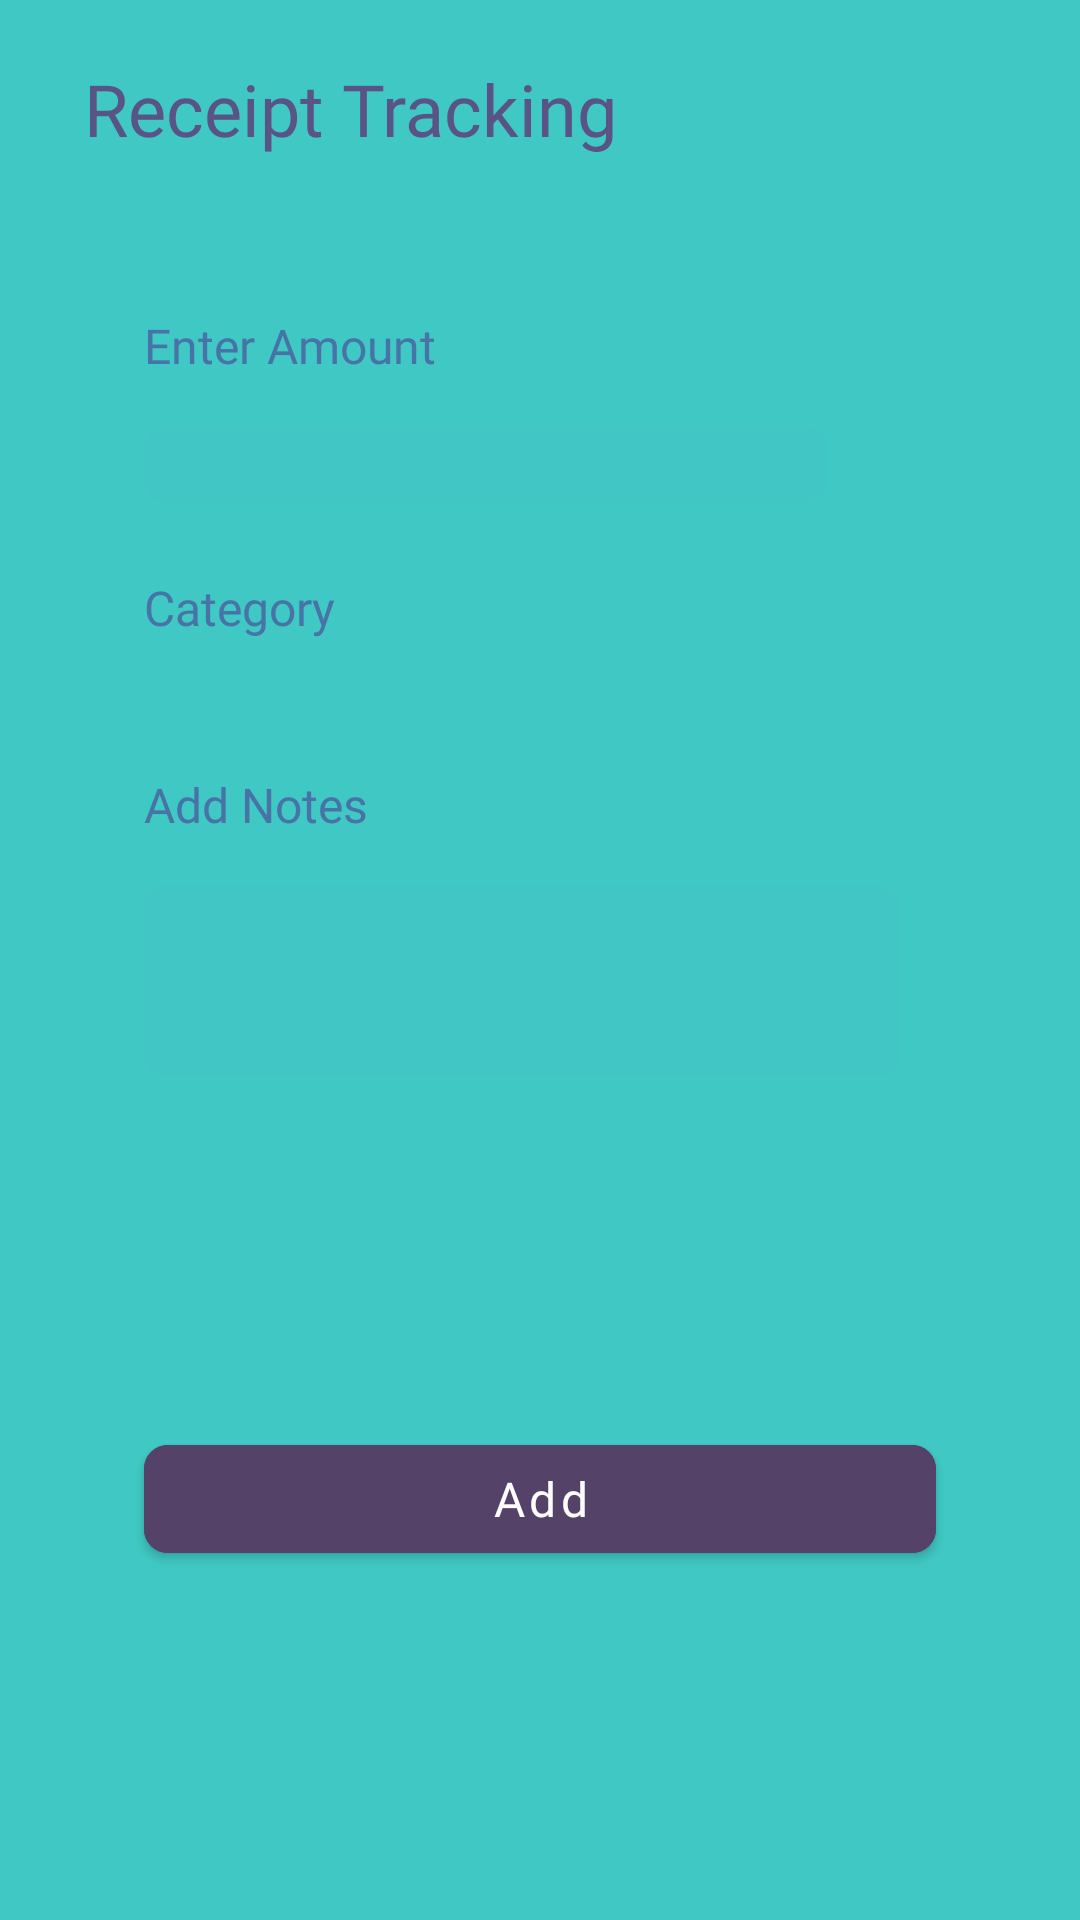

Write the Android layout XML for this screen, with the resource values it uses.
<!-- AndroidManifest.xml: application theme Theme.PersonalFinanceApp -->
<!-- res/layout/fragment_budget.xml -->
<?xml version="1.0" encoding="utf-8"?>
<androidx.constraintlayout.widget.ConstraintLayout xmlns:android="http://schemas.android.com/apk/res/android"
    xmlns:app="http://schemas.android.com/apk/res-auto"
    xmlns:tools="http://schemas.android.com/tools"
    android:layout_width="match_parent"
    android:layout_height="match_parent"
    android:background="#40C9C4"
    tools:context=".presentation.fragments.payment.PaymentFragment">
    
    <com.google.android.material.appbar.AppBarLayout
        android:id="@+id/appBarLayout"
        android:layout_width="0dp"
        android:layout_height="wrap_content"
        android:background="#40C9C4"
        app:elevation="0dp"
        app:layout_constraintEnd_toEndOf="parent"
        app:layout_constraintStart_toStartOf="parent"
        app:layout_constraintTop_toTopOf="parent">

        <androidx.constraintlayout.widget.ConstraintLayout
            android:layout_width="match_parent"
            android:layout_height="match_parent">

            
            <TextView
                android:id="@+id/tv_account_details"
                android:layout_width="0dp"
                android:layout_height="wrap_content"
                android:layout_marginVertical="20dp"
                android:layout_marginStart="8dp"
                android:fontFamily="@font/montserrat_semibold"
                android:text="Receipt Tracking"
                android:textColor="#595386"
                android:textSize="24sp"
                android:paddingLeft="20dp"
                app:layout_constraintStart_toStartOf="parent"
                app:layout_constraintBottom_toBottomOf="parent"
                app:layout_constraintTop_toTopOf="parent" />
        </androidx.constraintlayout.widget.ConstraintLayout>
    </com.google.android.material.appbar.AppBarLayout>

    <androidx.constraintlayout.widget.ConstraintLayout
        android:layout_width="match_parent"
        android:layout_height="0dp"
        android:background="@drawable/view_pager_background_1"
        app:layout_constraintBottom_toBottomOf="parent"
        app:layout_constraintTop_toBottomOf="@+id/appBarLayout">

        <androidx.appcompat.widget.AppCompatTextView
            android:id="@+id/tv_enter_amount"
            android:layout_width="wrap_content"
            android:layout_height="wrap_content"
            android:layout_marginStart="48dp"
            android:layout_marginTop="32dp"
            android:fontFamily="@font/montserrat_thin"
            android:text="Enter Amount"
            android:textColor="#4873A6"
            android:textSize="16sp"
            app:layout_constraintStart_toStartOf="parent"
            app:layout_constraintTop_toTopOf="parent" />

        <androidx.appcompat.widget.AppCompatEditText
            android:id="@+id/edt_enter_amount"
            android:layout_width="match_parent"
            android:layout_height="wrap_content"
            android:layout_marginStart="48dp"
            android:layout_marginTop="16dp"
            android:layout_marginEnd="84dp"
            android:background="@drawable/edt_form"
            android:inputType="number"
            android:padding="4dp"
            android:singleLine="true"
            android:textColor="#2C4663"
            android:textSize="13sp"
            app:layout_constraintStart_toStartOf="parent"
            app:layout_constraintTop_toBottomOf="@+id/tv_enter_amount" />

        <androidx.appcompat.widget.AppCompatTextView
            android:id="@+id/tv_category"
            android:layout_width="wrap_content"
            android:layout_height="wrap_content"
            android:layout_marginStart="48dp"
            android:layout_marginTop="24dp"
            android:fontFamily="@font/montserrat_thin"
            android:text="Category"
            android:textColor="#4873A6"
            android:textSize="16sp"
            app:layout_constraintStart_toStartOf="parent"
            app:layout_constraintTop_toBottomOf="@+id/edt_enter_amount" />

        <androidx.recyclerview.widget.RecyclerView
            android:id="@+id/rcv_date_time"
            android:layout_width="match_parent"
            android:layout_height="wrap_content"
            android:layout_marginHorizontal="40dp"
            android:layout_marginTop="20dp"
            android:orientation="horizontal"
            app:layout_constraintEnd_toEndOf="parent"
            app:layout_constraintStart_toStartOf="parent"
            app:layout_constraintTop_toBottomOf="@+id/tv_category" />

        <androidx.appcompat.widget.AppCompatTextView
            android:id="@+id/tv_add_note"
            android:layout_width="wrap_content"
            android:layout_height="wrap_content"
            android:layout_marginStart="48dp"
            android:layout_marginTop="24dp"
            android:fontFamily="@font/montserrat_thin"
            android:text="Add Notes"
            android:textColor="#4873A6"
            android:textSize="16sp"
            app:layout_constraintStart_toStartOf="parent"
            app:layout_constraintTop_toBottomOf="@+id/rcv_date_time" />

        <androidx.appcompat.widget.AppCompatEditText
            android:id="@+id/edt_add_note"
            android:layout_width="match_parent"
            android:layout_height="64dp"
            android:layout_marginStart="48dp"
            android:layout_marginTop="16dp"
            android:layout_marginEnd="60dp"
            android:background="@drawable/edt_form"
            android:inputType="text"
            android:padding="4dp"
            android:textColor="#2C4663"
            android:textSize="13sp"
            app:layout_constraintStart_toStartOf="parent"
            app:layout_constraintTop_toBottomOf="@+id/tv_add_note" />

        <com.google.android.material.button.MaterialButton
            android:id="@+id/btn_add"
            android:layout_width="264dp"
            android:layout_height="wrap_content"
            android:backgroundTint="#554269"
            android:fontFamily="@font/open_sans"
            android:text="Add"
            android:textAllCaps="false"
            android:textSize="16sp"
            app:cornerRadius="8dp"
            app:layout_constraintBottom_toBottomOf="parent"
            app:layout_constraintEnd_toEndOf="parent"
            app:layout_constraintStart_toStartOf="parent"
            app:layout_constraintTop_toBottomOf="@+id/edt_add_note" />

    </androidx.constraintlayout.widget.ConstraintLayout>
</androidx.constraintlayout.widget.ConstraintLayout>
<!-- resources referenced by this layout -->
<resources>
  <!-- drawable edt_form (drawable) -->
  <?xml version="1.0" encoding="utf-8"?>
  <shape xmlns:android="http://schemas.android.com/apk/res/android"
      android:shape="rectangle">
      <solid android:color="#1A4C98CF"/>
      <corners android:radius="8dp"/>
  </shape>
  <style name="Theme.PersonalFinanceApp" parent="Theme.MaterialComponents.DayNight.NoActionBar">
          
          <item name="colorPrimary">@color/purple_500</item>
          <item name="colorPrimaryVariant">@color/black</item>
          <item name="colorOnPrimary">@color/white</item>
          
          <item name="colorSecondary">@color/teal_200</item>
          <item name="colorSecondaryVariant">@color/teal_700</item>
          <item name="colorOnSecondary">@color/black</item>
          
          <item name="android:statusBarColor">?attr/colorPrimaryVariant</item>
          
      </style>
  <color name="purple_500">#FF6200EE</color>
  <color name="black">#FF000000</color>
  <color name="white">#FFFFFFFF</color>
  <color name="teal_200">#FF03DAC5</color>
  <color name="teal_700">#FF018786</color>
</resources>
